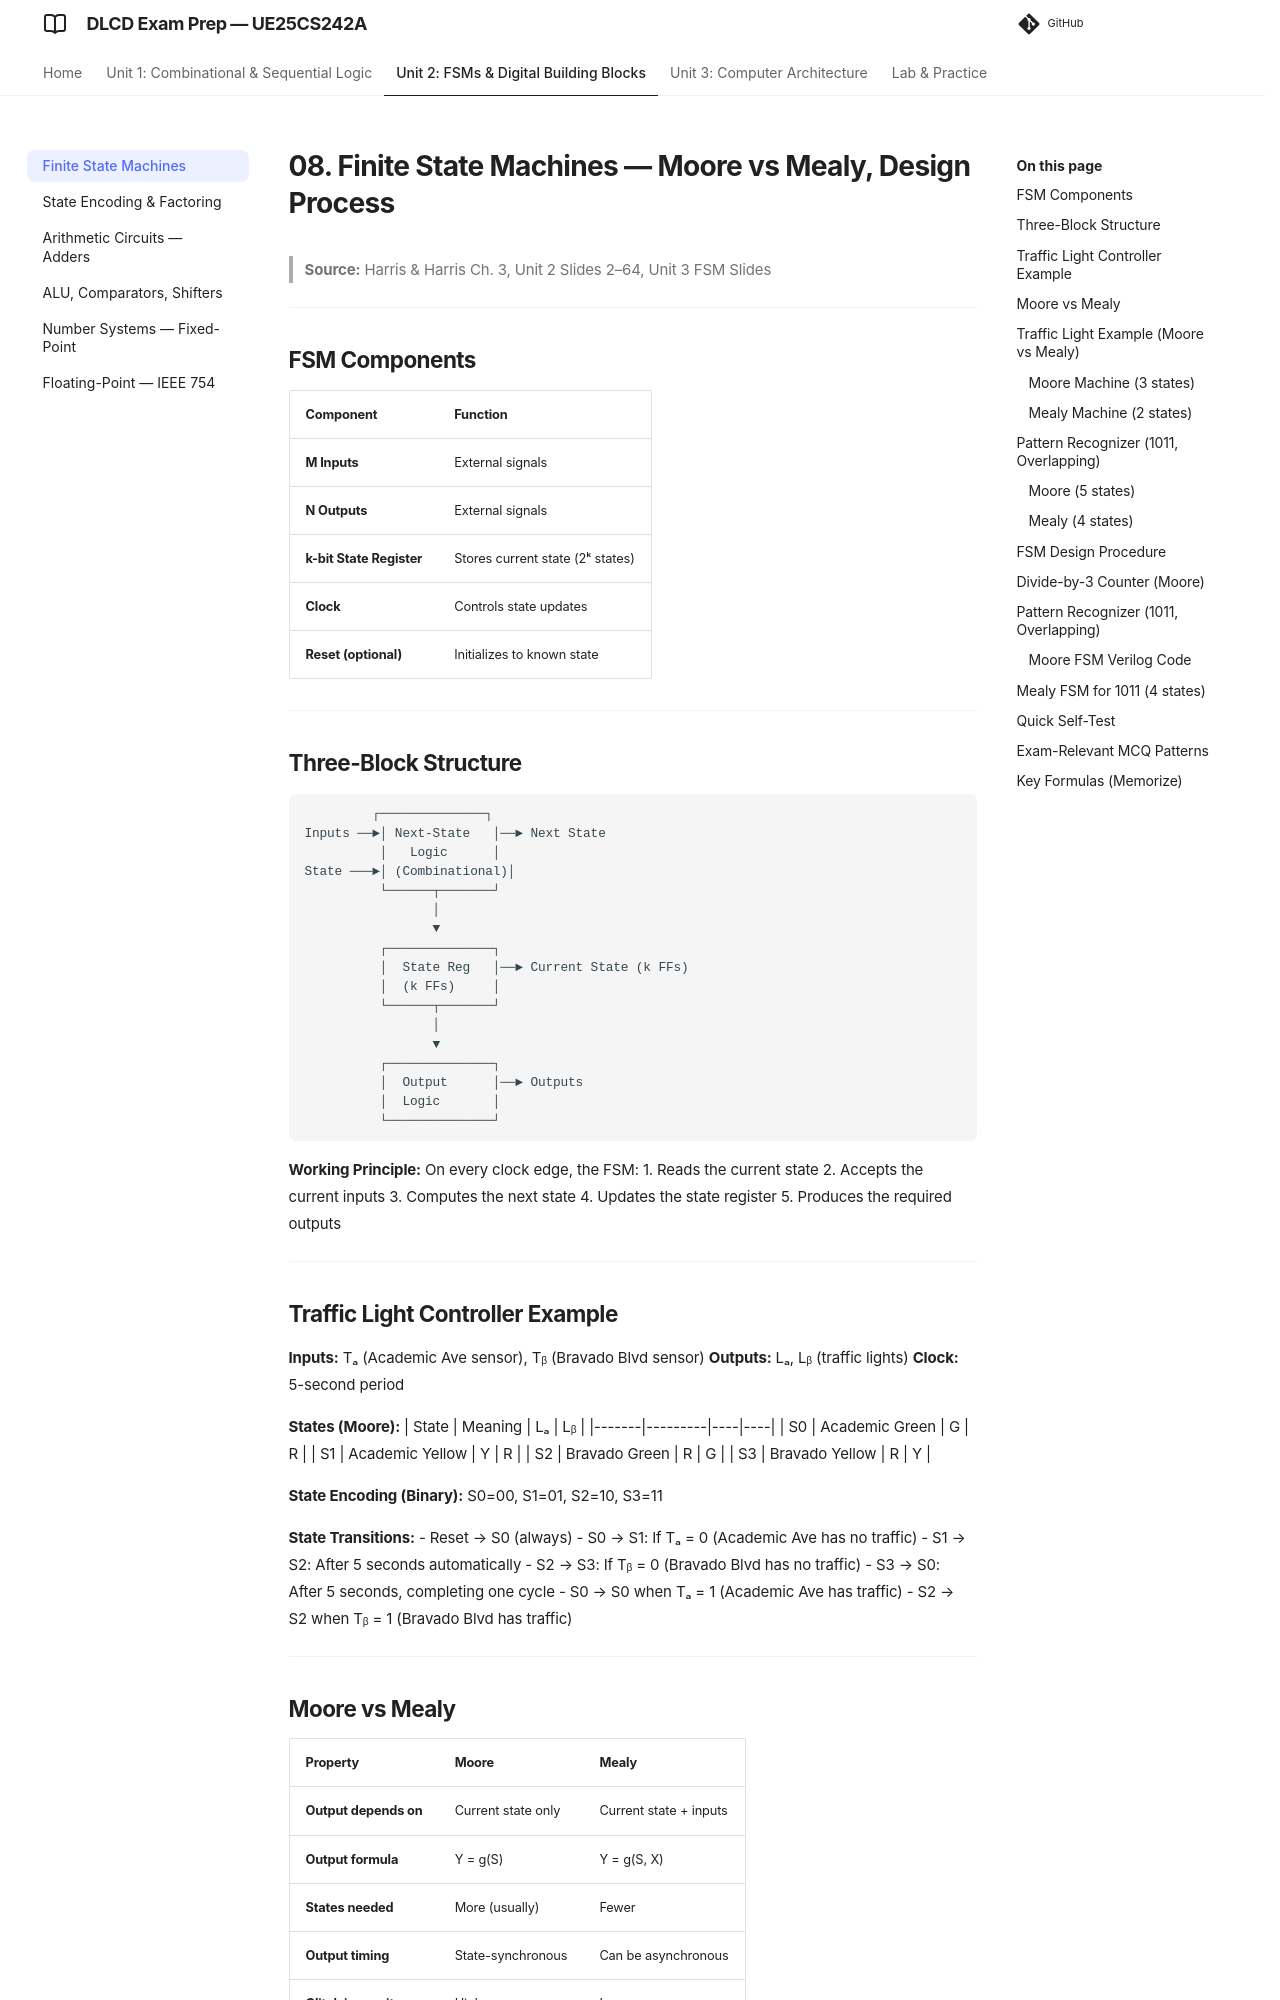

repository: imyash0722/SEM3-DLCD-UE25CS242A-STUDY-MATERIAL · page: 08_fsm-moore-mealy-design/index.html · generator: mkdocs

# 08. Finite State Machines — Moore vs Mealy, Design Process

> **Source:** Harris & Harris Ch. 3, Unit 2 Slides 2–64, Unit 3 FSM Slides

---

## FSM Components

| Component | Function |
|-----------|----------|
| **M Inputs** | External signals |
| **N Outputs** | External signals |
| **k-bit State Register** | Stores current state (2ᵏ states) |
| **Clock** | Controls state updates |
| **Reset (optional)** | Initializes to known state |

---

## Three-Block Structure

```
         ┌──────────────┐
Inputs ──►│ Next-State   │──► Next State
          │   Logic      │
State ───►│ (Combinational)│
          └──────┬───────┘
                 │
                 ▼
          ┌──────────────┐
          │  State Reg   │──► Current State (k FFs)
          │  (k FFs)     │
          └──────┬───────┘
                 │
                 ▼
          ┌──────────────┐
          │  Output      │──► Outputs
          │  Logic       │
          └──────────────┘
```

**Working Principle:** On every clock edge, the FSM:
1. Reads the current state
2. Accepts the current inputs
3. Computes the next state
4. Updates the state register
5. Produces the required outputs

---

## Traffic Light Controller Example

**Inputs:** Tₐ (Academic Ave sensor), Tᵦ (Bravado Blvd sensor)
**Outputs:** Lₐ, Lᵦ (traffic lights)
**Clock:** 5-second period

**States (Moore):**
| State | Meaning | Lₐ | Lᵦ |
|-------|---------|----|----|
| S0 | Academic Green | G | R |
| S1 | Academic Yellow | Y | R |
| S2 | Bravado Green | R | G |
| S3 | Bravado Yellow | R | Y |

**State Encoding (Binary):** S0=00, S1=01, S2=10, S3=11

**State Transitions:**
- Reset → S0 (always)
- S0 → S1: If Tₐ = 0 (Academic Ave has no traffic)
- S1 → S2: After 5 seconds automatically
- S2 → S3: If Tᵦ = 0 (Bravado Blvd has no traffic)
- S3 → S0: After 5 seconds, completing one cycle
- S0 → S0 when Tₐ = 1 (Academic Ave has traffic)
- S2 → S2 when Tᵦ = 1 (Bravado Blvd has traffic)

---
